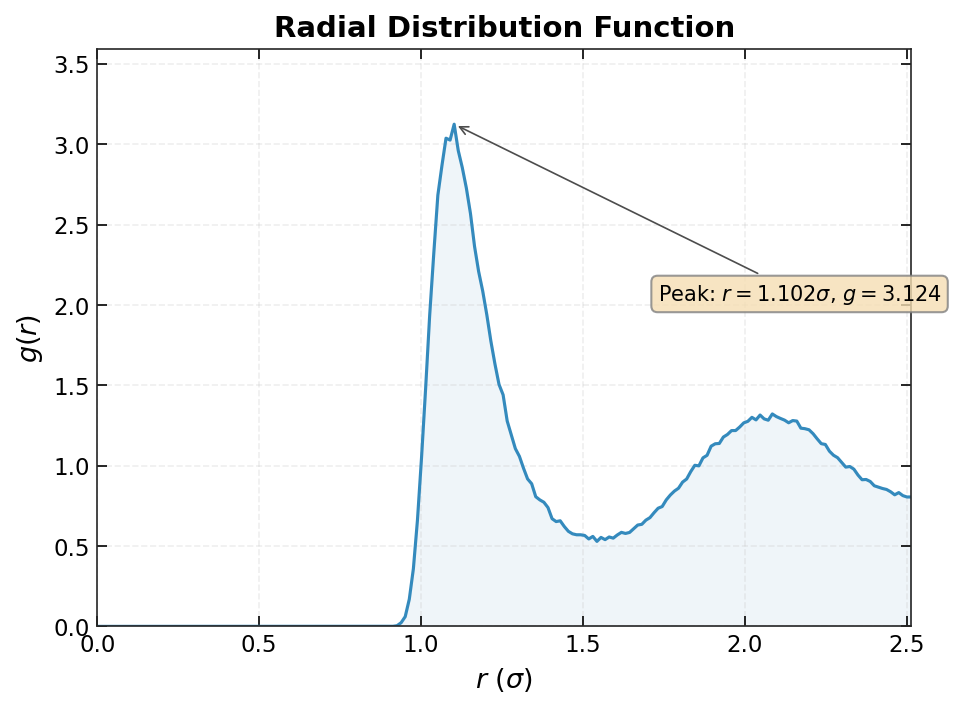

The data file committed next to this chart (first rows):
r, g
6.298485717684401859e-03, 0.000000000000000000e+00
1.889545715305320644e-02, 0.000000000000000000e+00
3.149242858842200843e-02, 0.000000000000000000e+00
4.408940002379081735e-02, 0.000000000000000000e+00
5.668637145915961933e-02, 0.000000000000000000e+00
6.928334289452842132e-02, 0.000000000000000000e+00
8.188031432989723024e-02, 0.000000000000000000e+00
9.447728576526602529e-02, 0.000000000000000000e+00
1.070742572006348342e-01, 0.000000000000000000e+00
1.196712286360036431e-01, 0.000000000000000000e+00
1.322682000713724382e-01, 0.000000000000000000e+00
1.448651715067412471e-01, 0.000000000000000000e+00
1.574621429421100560e-01, 0.000000000000000000e+00
1.700591143774788649e-01, 0.000000000000000000e+00
1.826560858128476461e-01, 0.000000000000000000e+00
1.952530572482164550e-01, 0.000000000000000000e+00
2.078500286835852640e-01, 0.000000000000000000e+00
2.204470001189540729e-01, 0.000000000000000000e+00
2.330439715543228818e-01, 0.000000000000000000e+00
2.456409429896916630e-01, 0.000000000000000000e+00
2.582379144250604441e-01, 0.000000000000000000e+00
2.708348858604292531e-01, 0.000000000000000000e+00
2.834318572957980620e-01, 0.000000000000000000e+00
2.960288287311668709e-01, 0.000000000000000000e+00
3.086258001665356798e-01, 0.000000000000000000e+00
3.212227716019044887e-01, 0.000000000000000000e+00
3.338197430372732977e-01, 0.000000000000000000e+00
3.464167144726420511e-01, 0.000000000000000000e+00
3.590136859080108600e-01, 0.000000000000000000e+00
3.716106573433796689e-01, 0.000000000000000000e+00
3.842076287787484778e-01, 0.000000000000000000e+00
3.968046002141172868e-01, 0.000000000000000000e+00
4.094015716494860957e-01, 0.000000000000000000e+00
4.219985430848549046e-01, 0.000000000000000000e+00
4.345955145202237135e-01, 0.000000000000000000e+00
4.471924859555925225e-01, 0.000000000000000000e+00
4.597894573909613314e-01, 0.000000000000000000e+00
4.723864288263301403e-01, 0.000000000000000000e+00
4.849834002616988937e-01, 0.000000000000000000e+00
4.975803716970677026e-01, 0.000000000000000000e+00
5.101773431324365671e-01, 0.000000000000000000e+00
5.227743145678054315e-01, 0.000000000000000000e+00
5.353712860031741849e-01, 0.000000000000000000e+00
5.479682574385429383e-01, 0.000000000000000000e+00
5.605652288739118028e-01, 0.000000000000000000e+00
5.731622003092805562e-01, 0.000000000000000000e+00
5.857591717446494206e-01, 0.000000000000000000e+00
5.983561431800181740e-01, 0.000000000000000000e+00
6.109531146153870385e-01, 0.000000000000000000e+00
6.235500860507557919e-01, 0.000000000000000000e+00
6.361470574861246563e-01, 0.000000000000000000e+00
6.487440289214934097e-01, 0.000000000000000000e+00
6.613410003568622741e-01, 0.000000000000000000e+00
6.739379717922310276e-01, 0.000000000000000000e+00
6.865349432275997810e-01, 0.000000000000000000e+00
6.991319146629686454e-01, 0.000000000000000000e+00
7.117288860983373988e-01, 0.000000000000000000e+00
7.243258575337062632e-01, 0.000000000000000000e+00
7.369228289690750167e-01, 0.000000000000000000e+00
7.495198004044438811e-01, 0.000000000000000000e+00
... 140 more rows
